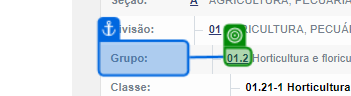
Task: Estrutura Empresarial Robótica
Workflow: FluxoSecaoADivisao01

Step 1: get-text from the link in window 'IBGE | Concla | Busca online' (chrome.exe)

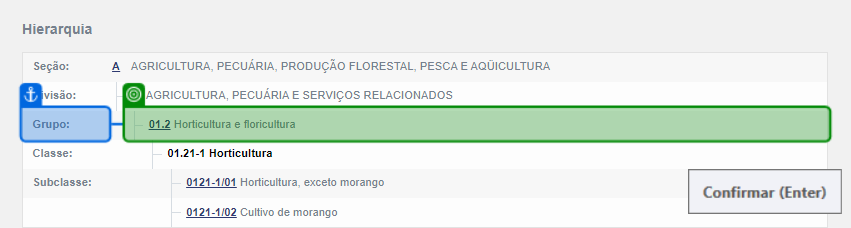
Step 2: get-text from the table cell in window 'IBGE | Concla | Busca online' (chrome.exe)

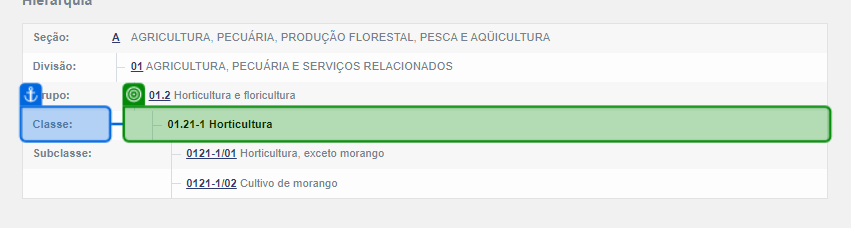
Step 3: get-text from the table cell in window 'IBGE | Concla | Busca online' (chrome.exe)

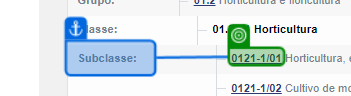
Step 4: get-text from the link in window 'IBGE | Concla | Busca online' (chrome.exe)

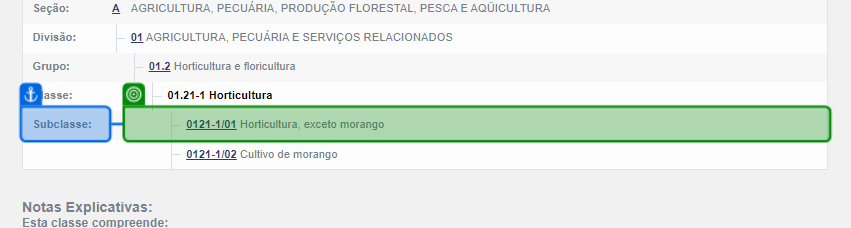
Step 5: get-text from the table cell in window 'IBGE | Concla | Busca online' (chrome.exe)

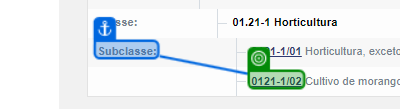
Step 6: get-text from the link in window 'IBGE | Concla | Busca online' (chrome.exe)

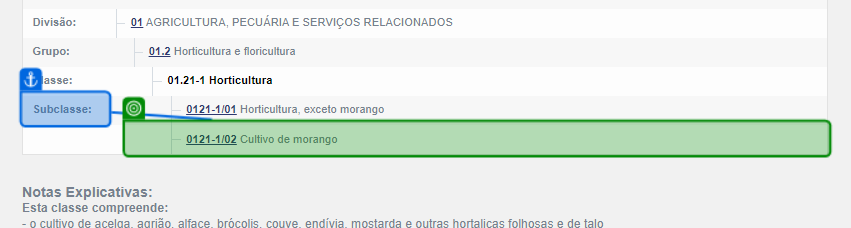
Step 7: get-text from the table cell in window 'IBGE | Concla | Busca online' (chrome.exe)

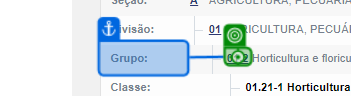
Step 8: click on the link in window 'IBGE | Concla | Busca online' (chrome.exe)

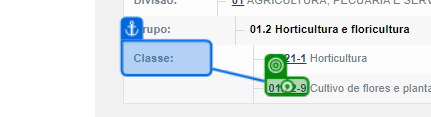
Step 9: click on the link in window 'IBGE | Concla | Busca online' (chrome.exe)

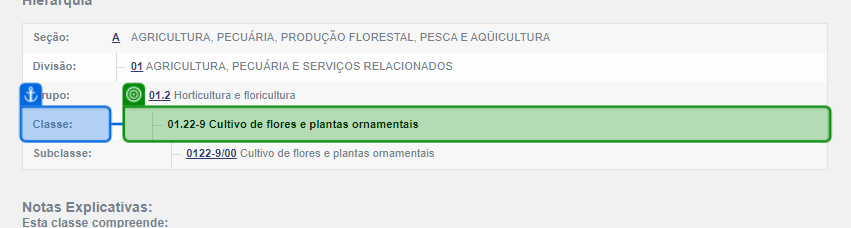
Step 10: get-text from the table cell in window 'IBGE | Concla | Busca online' (chrome.exe)

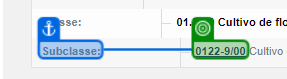
Step 11: get-text from the link in window 'IBGE | Concla | Busca online' (chrome.exe)

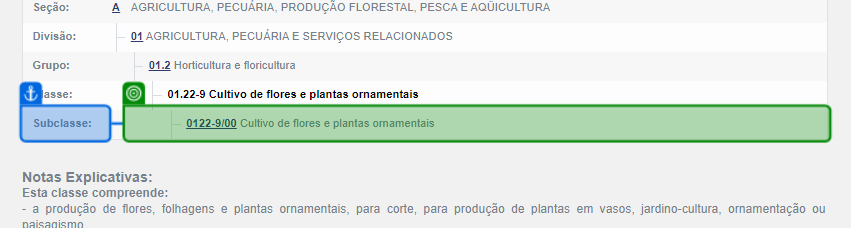
Step 12: get-text from the table cell in window 'IBGE | Concla | Busca online' (chrome.exe)

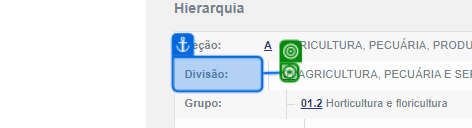
Step 13: click on the link in window 'IBGE | Concla | Busca online' (chrome.exe)

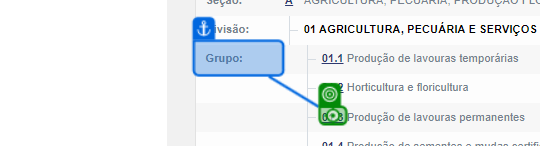
Step 14: click on the link in window 'IBGE | Concla | Busca online' (chrome.exe)

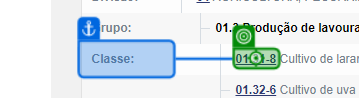
Step 15: click on the link in window 'IBGE | Concla | Busca online' (chrome.exe)

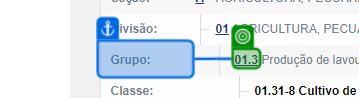
Step 16: get-text from the link in window 'IBGE | Concla | Busca online' (chrome.exe)

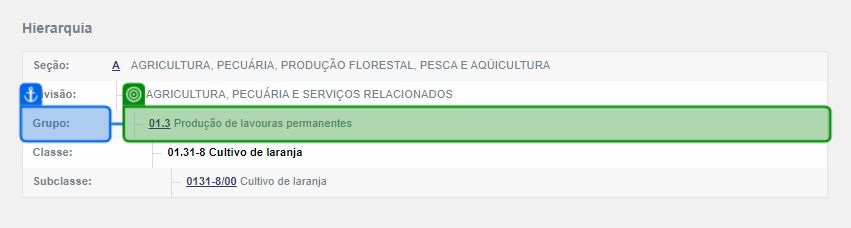
Step 17: get-text from the table cell in window 'IBGE | Concla | Busca online' (chrome.exe)

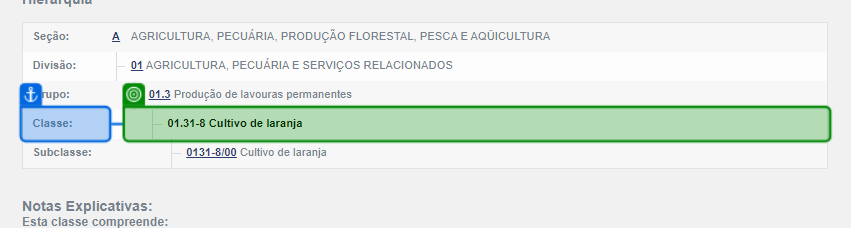
Step 18: get-text from the table cell in window 'IBGE | Concla | Busca online' (chrome.exe)

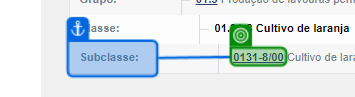
Step 19: get-text from the link in window 'IBGE | Concla | Busca online' (chrome.exe)

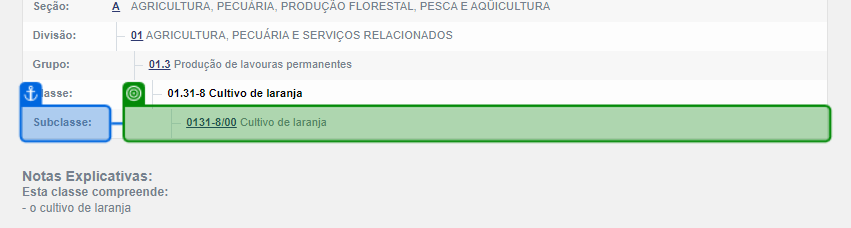
Step 20: get-text from the table cell in window 'IBGE | Concla | Busca online' (chrome.exe)
